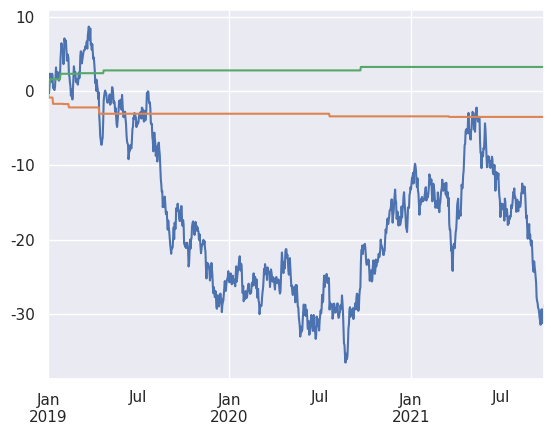
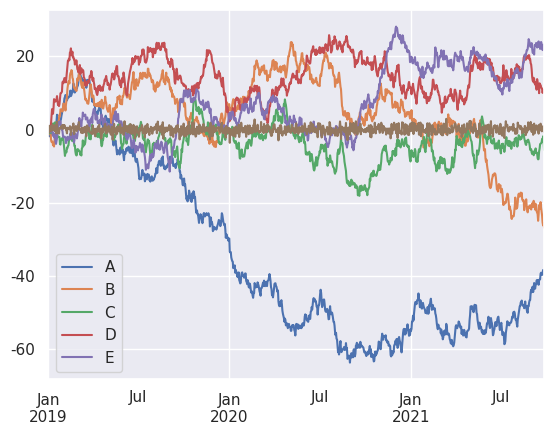

The matplotlib source for these figures, in order: (Note: this script raises an exception after producing the figures.)
# -*- coding: utf-8 -*-
"""
Created on Thu Mar  2 14:11:40 2023

@author: szymon.bysko
"""

import numpy as np
import pandas as pd
import matplotlib.pyplot as plt
import seaborn as sns
sns.set()

#%%
ts = pd.Series(np.random.randn(1000),
               index=pd.date_range('2019-01-01', periods=1000))

#%%
ts.cumsum().plot()

#%%
ts.cummin().plot()

#%%
ts.cummax().plot()

#%%
df = pd.DataFrame(np.random.randn(1000,5),
                  index=pd.date_range('2019-01-01', periods=1000),
                  columns=list('ABCDE'))


#%%
df.cumsum().plot()

#%%
df['A'].plot()

#%%
abs(df.iloc[5]).plot(kind='bar', title='Wykres')